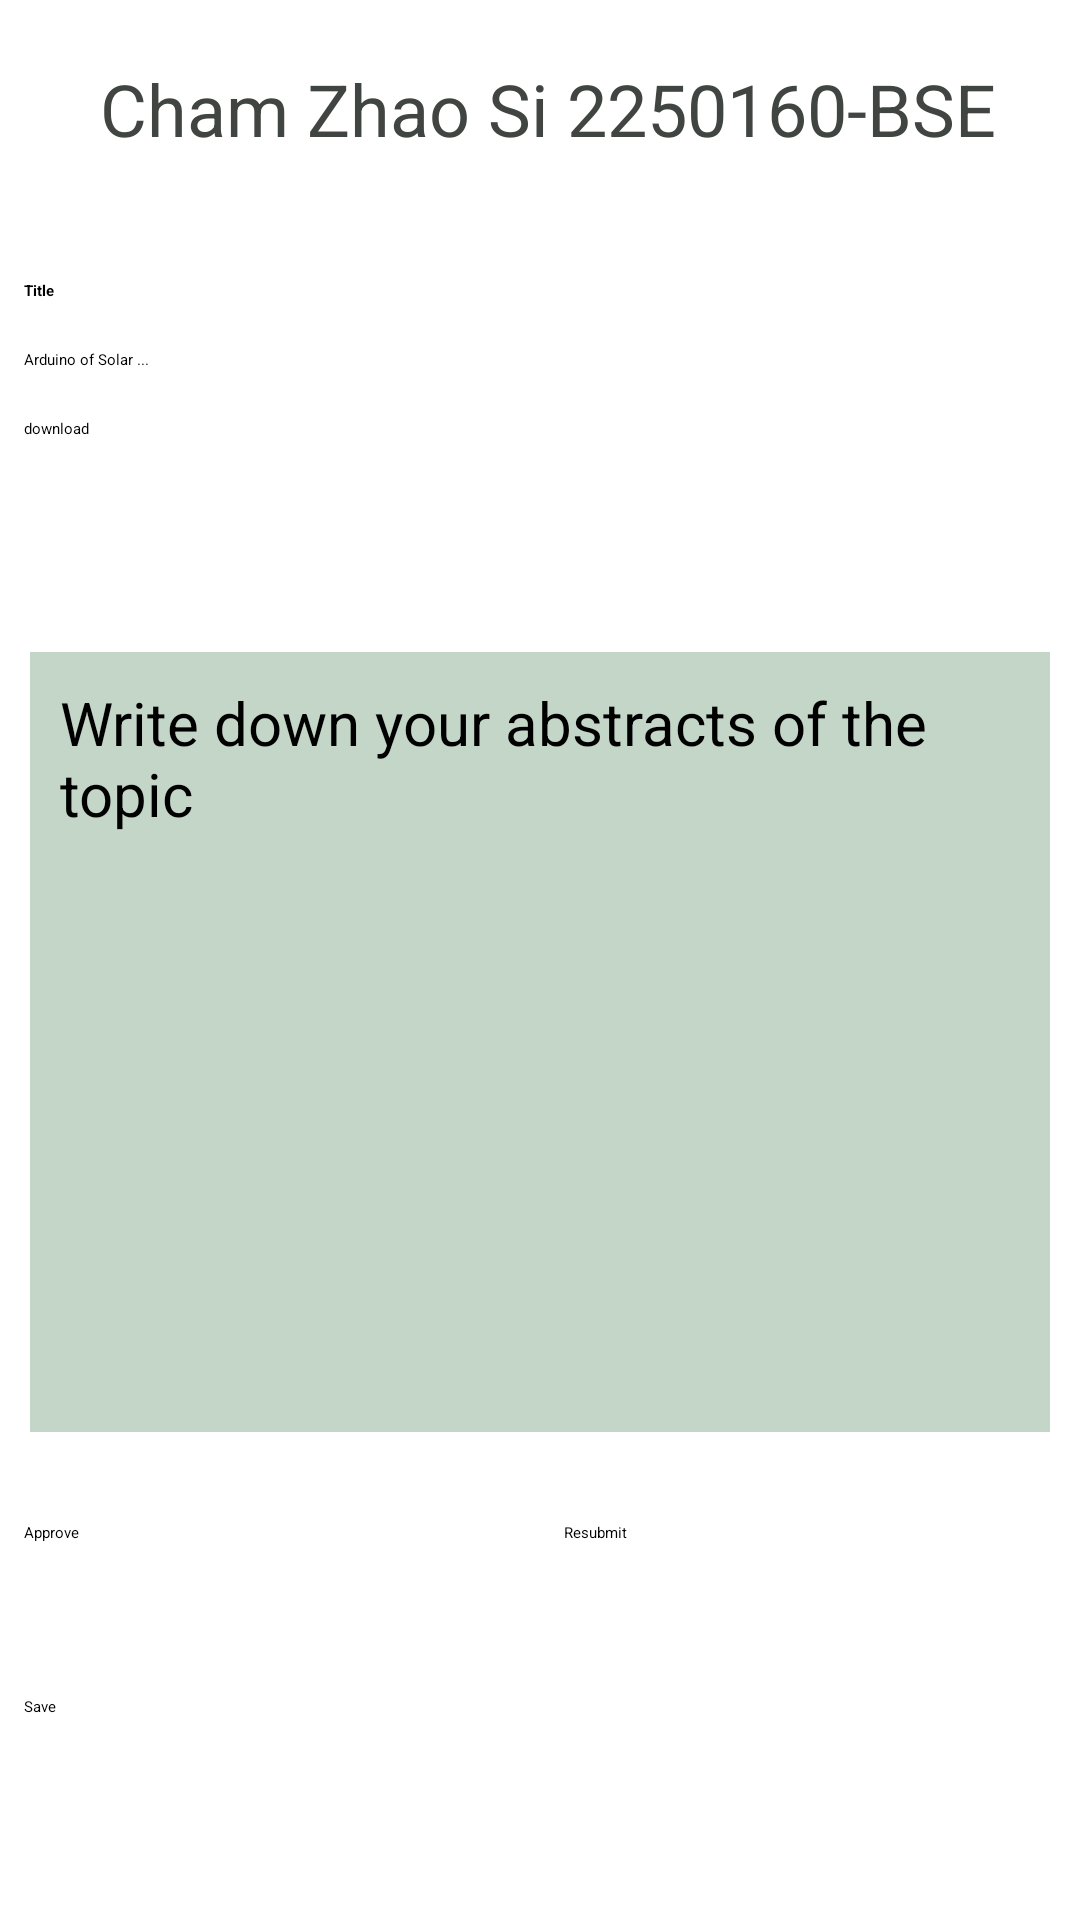

Write the Android layout XML for this screen, with the resource values it uses.
<!-- AndroidManifest.xml: application theme Theme.PairAssginment -->
<!-- res/layout/fragment_ppt_approve.xml -->
<?xml version="1.0" encoding="utf-8"?>
<ScrollView xmlns:android="http://schemas.android.com/apk/res/android"
    xmlns:app="http://schemas.android.com/apk/res-auto"
    xmlns:tools="http://schemas.android.com/tools"
    android:layout_width="match_parent"
    android:layout_height="match_parent">

    <androidx.constraintlayout.widget.ConstraintLayout
        android:id="@+id/constrainLayout2"
        android:layout_width="match_parent"
        android:layout_height="match_parent"
        tools:context=".supervisor.GiveMarkAndApprove">

        

        <ImageView
            android:id="@+id/imageView5"
            android:layout_width="54dp"
            android:layout_height="75dp"
            android:layout_marginStart="8dp"
            android:src="@drawable/ppt"
            app:layout_constraintEnd_toStartOf="@+id/student_name_id_tv2"
            app:layout_constraintStart_toStartOf="parent"
            app:layout_constraintTop_toTopOf="parent" />

        <TextView
            android:id="@+id/topic_label_tv2"
            android:layout_width="0dp"
            android:layout_height="wrap_content"
            android:layout_marginStart="8dp"
            android:layout_marginTop="21dp"
            android:text="@string/title"
            android:textColor="@color/black"
            android:textSize="@dimen/app_name_text_size"
            android:textStyle="bold"
            app:layout_constraintStart_toStartOf="parent"
            app:layout_constraintTop_toBottomOf="@+id/student_name_id_tv2" />

        <TextView
            android:id="@+id/student_name_id_tv2"
            android:layout_width="0dp"
            android:layout_height="wrap_content"
            android:layout_marginEnd="8dp"
            android:padding="20dp"
            android:text="Cham Zhao Si 2250160-BSE"
            android:textAlignment="center"
            android:textColor="@color/little_white_black"
            android:textSize="24sp"
            app:layout_constraintEnd_toEndOf="parent"
            app:layout_constraintTop_toTopOf="parent" />

        <TextView
            android:id="@+id/textView2"
            android:layout_width="wrap_content"
            android:layout_height="wrap_content"
            android:layout_marginStart="8dp"
            android:layout_marginTop="16dp"
            android:text="Arduino of Solar ..."
            app:layout_constraintStart_toStartOf="parent"
            app:layout_constraintTop_toBottomOf="@+id/topic_label_tv2" />

        <EditText
            android:id="@+id/editTextTextPersonName"
            android:layout_width="match_parent"
            android:layout_height="wrap_content"
            android:layout_marginStart="10dp"
            android:layout_marginLeft="4dp"
            android:layout_marginTop="30dp"
            android:layout_marginEnd="10dp"
            android:layout_marginBottom="10dp"
            android:background="@color/little_black_white"
            android:gravity="top|left"
            android:hint="Write down your abstracts of the topic"
            android:inputType="textMultiLine"
            android:lines="15"
            android:minLines="10"
            android:padding="10dp"
            android:scrollbars="vertical"
            android:textSize="20sp"
            app:layout_constraintLeft_toLeftOf="parent"
            app:layout_constraintTop_toBottomOf="@+id/button" />

        <Button
            android:id="@+id/button"
            android:layout_width="160dp"
            android:layout_height="48dp"
            android:layout_marginStart="8dp"
            android:layout_marginTop="16dp"
            android:text="download"
            app:layout_constraintStart_toStartOf="parent"
            app:layout_constraintTop_toBottomOf="@+id/textView2" />

        <Button
            android:id="@+id/button2"
            android:layout_width="0dp"
            android:layout_height="48dp"
            android:layout_marginHorizontal="8dp"
            android:backgroundTint="@color/approved_blue"
            android:text="@string/approve"
            android:textColor="@color/black"
            app:layout_constraintBottom_toBottomOf="@+id/button3"
            app:layout_constraintEnd_toStartOf="@+id/button3"
            app:layout_constraintHorizontal_bias="0.5"
            app:layout_constraintStart_toStartOf="parent"
            app:layout_constraintTop_toTopOf="@+id/button3" />

        <Button
            android:id="@+id/button3"
            android:layout_width="0dp"
            android:layout_height="48dp"
            android:layout_marginHorizontal="8dp"
            android:layout_marginTop="30dp"
            android:backgroundTint="@color/rejected_red"
            android:text="@string/resubmit"
            android:textColor="@color/black"
            app:layout_constraintEnd_toEndOf="parent"
            app:layout_constraintHorizontal_bias="0.5"
            app:layout_constraintStart_toEndOf="@+id/button2"
            app:layout_constraintTop_toBottomOf="@+id/editTextTextPersonName" />

        <Button
            android:id="@+id/button4"
            android:layout_width="0dp"
            android:layout_height="wrap_content"
            android:layout_marginHorizontal="8dp"
            android:layout_marginTop="10dp"
            android:text="@string/save"
            android:textColor="@color/black"
            android:backgroundTint="@color/approved_green"
            app:layout_constraintEnd_toEndOf="parent"
            app:layout_constraintHorizontal_bias="0.5"
            app:layout_constraintStart_toStartOf="parent"
            app:layout_constraintTop_toBottomOf="@+id/button3" />


    </androidx.constraintlayout.widget.ConstraintLayout>
</ScrollView>
<!-- resources referenced by this layout -->
<resources>
  <color name="approved_blue">#9EEFF2</color>
  <color name="approved_green">#9EF2AC</color>
  <color name="black">#FF000000</color>
  <color name="little_black_white">#c3d6c8</color>
  <color name="little_white_black">#414542</color>
  <color name="rejected_red">#F5AEAE</color>
  <string name="approve">Approve</string>
  <string name="resubmit">Resubmit</string>
  <string name="save">Save</string>
  <string name="title">Title</string>
</resources>
